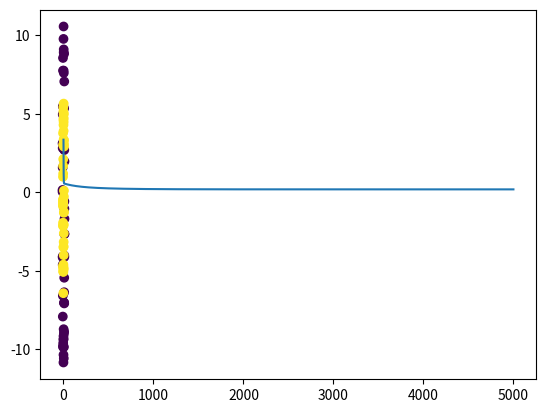

Python code for this plot:
import numpy as np
import matplotlib.pyplot as plt

N = 100
D = 2

R_inner = 5
R_outer = 10

R1 = np.random.randn(N//2) + R_inner # // is integer division in py3
theta = 2 * np.pi * np.random.random(N//2) # polar coordinates
# use polar coordinates to create (x,y) coordinates. X_inner is 2 columns, x and y.
X_inner = np.concatenate([[R1*np.cos(theta)], [R1*np.sin(theta)]]).T

R2 = np.random.randn(N//2) + R_outer
theta = 2 * np.pi * np.random.random(N//2) # polar coordinates, again, new random values
X_outer = np.concatenate([[R2*np.cos(theta)], [R2*np.sin(theta)]]).T

# X_inner with the smaller radius, will be surrounded by X_outer
# combine in to one set
X = np.concatenate((X_outer, X_inner), axis=0)
T = np.array([0]*(N//2) + [1]*(N//2)) # inner is class 1, outer is class 0

# take a look at the donut dataset
# plt.scatter(X[:,0], X[:,1], c=T, alpha=.5)
# plt.show()

ones = np.ones((N,1)) # for bias column
# to solve the donut problem, we will create yet another column
# this extra column will represent the radius of each point
r = np.array([np.sqrt(X[i,:] @ X[i,:]) for i in range(N)]).reshape(N,1)
# if building r this way, need to reshape from (N,) to (N,1)
Xb = np.concatenate((ones, r, X), axis=1)

w = np.random.randn(D+2) / np.sqrt(D)

def sigmoid(z):
    return 1 / (1 + np.exp(-z))

def crossEntropy(Y, T):
    return -(T * np.log(Y) + (1 - T) * np.log(1 - Y)).mean()

def costDeriv(X, Y, T):
    return X.T @ (Y - T)

def prediction_rate(P, T):
    return (P == T).mean()

learning_rate = .001
l2 = 1 # L2 regularization constant
costs = []
for i in range(5000):
    Y = sigmoid(Xb @ w)
    costs.append(crossEntropy(Y, T))
    w -= learning_rate * (costDeriv(Xb, Y, T) + l2 * w)

Y = sigmoid(Xb @ w)
costs.append(crossEntropy(Y, T))
P = np.round(Y) # final predictions

print('w:', w)
print('prediction rate:', prediction_rate(P, T))

plt.plot(costs)
plt.show()

plt.scatter(X[:,0], X[:, 1], c = P)
plt.show()
